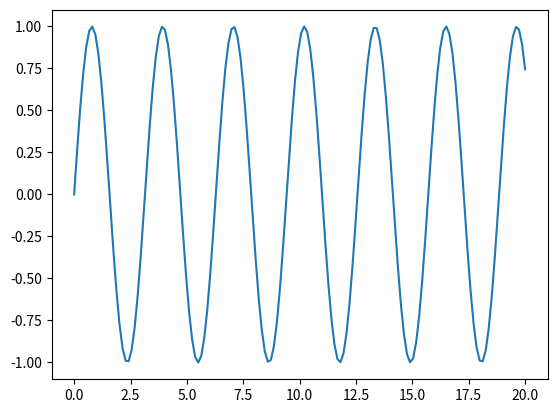

This chart was generated by the following Python code:
import matplotlib.pyplot as plt
import numpy as np

x = np.linspace(0, 20, 150)  # Create a list of evenly-spaced numbers over the range
plt.plot(x, np.sin(x*2))     # Plot the sine of each x point
plt.show()                   # Display the plot
